pico-8 play session: no input (idle), after a click and taps of 🅾, ❎, 🅾+❎, 🅾 in the second before t = 0

[t = 1 s] idle ~1s (no d-pad/buttons)
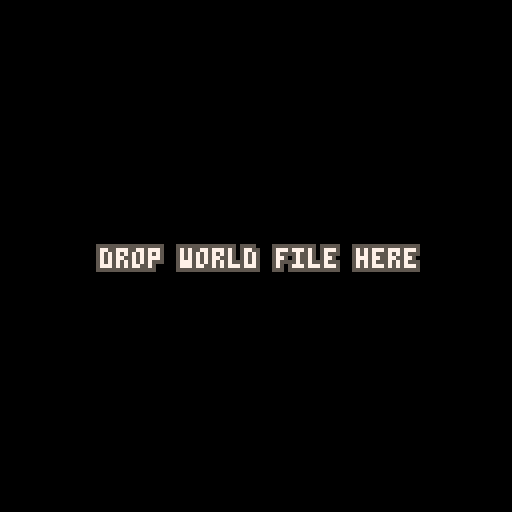

pico-8 cartridge
version 35
__lua__
-- terra worldviewer
-- by cubee 🐱

function _init()

 -- some poke
	poke(24374,16)

 -- set palette
	pal(split[[130,132,4,
	 9,10,5,134,
	 131,3,139,7,
	 1,140,12,136]],1)

 -- clear upper memory
	for i=0,32767 do
	 poke(0x8000+i,0)
	end

 -- wait for dropped file
	repeat
	genprint("drop world file here")
	 flip()
	until stat(120)

	-- loading screen
	genprint("loading...")
	flip()

 -- load dropped file into
 -- upper memory
	s=""
	bytes=serial(0x800,0x8000,32767)
	for i=0,bytes-1 do
	 poke(0x8000+i,@(0x8000+i)-32)
	end

	cls()

	x=960
	y=128
	cx=x/8
	cy=y/8
	sp=1 -- camera speed

 precise=false

	-- menuitem toggles
	render_trees=true
	render_walls=true
	render_background=true

 menuitem(1,"toggle treetops",function()render_trees=not render_trees end)
 menuitem(2,"toggle autowalls",function()render_walls=not render_walls end)
 menuitem(3,"toggle bg",function()render_background=not render_background end)

 pokepos=0

-- save button
menuitem(1,"save",function()
sw=""

genprint"processing world..."
for i=0,32767 do
sw..=chr(@(i+0x8000)+32)
end

function a(s,s2)
printh(s,"@clip")
repeat
genprint(s2,"press pause to continue")
until btn(6)
end

a(sw,"world copied to clipboard")

end)
end

function _update()

 if btnp(6) then
  precise=not precise
  poke(0x5f30,1)
 end

 b=precise and btnp or btn

 -- camera movement
 if(b(0))cx-=sp
 if(b(1))cx+=sp
 if(b(2))cy-=sp
 if(b(3))cy+=sp

 cx=mid(0,cx,255)
 cy=mid(0,cy,127)

 pokepos=cx+cy*256

 if btnp(4) then
  memcpy(0x8000+pokepos+1,0x8000+pokepos,0x8000-pokepos)
  poke(0x8000+pokepos,0)
 end
 if btnp(5) then
  memcpy(0x8000+pokepos,0x8000+pokepos+1,0x8000-pokepos)
  --poke(0x8000+pokepos,0)
 end

 x=cx*8-60
 y=cy*8-60

end

function _draw()

	cls(14)

	palt(0,false)
	palt(14,true)

	-- set smallmap
	poke(0x5f56,0x20)
	poke(0x5f57,128)

 camera()
 if render_background then

	 -- surface background
	 map(28,0,-(x/4%512),28-y/4,80,20)

	 -- underground background
	 e=flr(y)
	 rectfill(0,296-e,127,640,1)
	 rectfill(0,608-e,127,1040,12)

 end

	-- set bigmap
	poke(0x5f56,0x80)
	poke(0x5f57,0)

 -- set camera
	camera(x,y)

	-- treetops, walls and light tiles
	for iy=y\8-1,y\8+18 do
	 for ix=x\8-1,x\8+17 do

	  -- treetops
	  tile=bget(ix,iy)
	  if tile==82 and bget(ix,iy-1)~=82 and render_trees then
	   -- check ground tile
	   local y=iy
	   repeat
	    y+=1
	   until bget(ix,y)~=82
	   s,w,o,b=142,2,4,bget(ix,y+1)
	   if(b==6)s=137w=3o=8
	   if(b==10)s=140
	
	   -- draw treetop
	   spr(s,ix*8-o,iy*8-16,w,2)
	  end
	
	  -- walls
	  if fget(tile,6) and render_walls then
	   -- check for walls
	   wall=false
	   for ox=-1,1 do
	    for oy=-1,1 do
	
	     wtile=bget(ix+ox,iy+oy)
	     if fget(wtile,2) then
	      wall=wtile
	     end
	
	    end
	   end
	
	   if wall then
	    spr(wall,ix*8,iy*8)
	   end
	
	  end
	
	 end
	end

 -- draw map
	map(0,0,0,0,256,128)

 rect(cx*8,cy*8,cx*8+7,cy*8+7,11)

 -- hud
	camera()

 -- print location
	?"precision mode: "..tostr(precise),1,1,11
	?"x: "..cx
	?"y: "..cy
	?pokepos
end

-->8
-- functions

function genprint(t,t2)
poke(0x5f30,1)
pal(split"130,132,4,9,10,5,134,131,3,139,7,1,140,12,136",1)
cls()
cprint(t,62)
cprint(t2 or "",110)
flip()
end

function bprint(t,x,y,c1,c2)
 for ix=-1,1 do
  for iy=-1,1 do
   ?t,x+ix,y+iy,c2 or 6
  end
 end
 ?t,x,y,c1 or 11
end

function cprint(t,y,c1,c2,x)
 bprint(t,(x or 65)-#tostr(t)*2,y,c1,c2)
end

function bget(x,y)
 return x>=0 and y>=0 and x<256 and y<128 and mget(x,y) or 255
end
__gfx__
e9aaa99eaa9aa99a1222333266677761eeeeeeee34444442aa9aa99a11122211eeeeeeeeeeeeeeee1101100112223332ccc666c16177617734444442eeeeeeee
a323332999a218992233232367767676ee7777ee4344434399a1089912212121eeeeeeeeeffeef2e0012110022332323c66c6c6c6176617643444343eeeeeeee
a3223269189322982223332216777661e7b66b7e444334330892119811222111eee7eeeef44ff4f210032201222333221c666cc16166616644433433eeeeeeee
89a32998222332222233323267776766e550855e322223321112211112221211e47437eff4fffff22223322222333232c666c6cc1111111132222332eeeeeeee
e896798e22333332232323327676776674088047444423441122222121212211433376e42fffff2222333332232323326c6c66cc77617761eeeeeeee32333322
ee9769ee232333222332332377677676608998064434343412122211221221213eee6ee6e2fff22e232333222332332366c66c6c76617661eeeeeeee22222222
ee966aee2232323222333232666667615b9aa9b5344324431121212112221211eeeee66eee2f22ee2232323222333232ccccc6c166616661eeeeeeeee111111e
ee8a98ee22222221232222216111661145577554332223221111111021111111eeeeeeeeeee22eee2222222123222221c111cc1111111111eeeeeeeee2eeee2e
eeeeeeeeeeeeeeeeeeeeeeee2333444376667667677bbb774455554411666611eeeeee61eee77eeee1666eeeeeeeeeeeee5b5eeeeebbbeeeee777eeeee333eee
eeeeeeeeeeefeeeeeeeeeeee33443434677bb7766bb7b7b745bb5b5416776761eeeee61cee7997eeeee116ceee5b5eeeee6e45eeee6e7beeee6e67eeee6e23ee
6666661eeeeffeeeeeeeeeee333444337bb7bb667b77bb7655b5555566766666eeee61cee790097eeeee116ee54eeeeeee7ee54eee7eeb7eee7ee76eee7ee32e
6100011eeef44feeeeeeeeee33444343bb7bb7767bbbbb774555545516666166e6e61cee67900976eee6c116ebeb545eee7eef2eee7ee21eee7ee32eee7ee76e
10000077ee4454ee67b77611343434437bbb7b77b7bbb7b75455445461661161e661ceee16799761ee6c1ecee545bebeee7eef2eee7ee21eee7ee32eee7ee76e
77777776eee34eee1666661e3443443477b7b7767bbb77b74554455416611661ec16eeeee167761ee6c1eeeeeeeee45eee7ee43eee7ee76eee7ee61eee7ee21e
1111111eeee33eeee11111ee3344434367677767677bbb7734555544c166661161cc1eeeee1661ee6c1eeeeeeee5b5eeee6e54eeee6eb7eeee6e76eeee6e32ee
6161611eeee32eeeee7661ee343333326776667676777776434444431c11111c1ceeeeeeeee11eeec1eeeeeeeeeeeeeeee544eeeeeb77eeeee766eeeee322eee
eeeb5eeeeeb55eeeeeeeeeb5eeeb5eeeeeebbeeeeebbbeeeeeeeeebbeeebbeeeeee77eeeee777eeeeeeeee77eee77eeeeee33eeeee333eeeeeeeee33eee33eee
eeb5451eeee442feeeeeeb54eeb5442eeebb7b7eeee772feeeeeebb7eebb772eee77676eeee6676eeeeee776ee77662eee33232eeee2232eeeeee332ee33232e
ee542f5eeeee342eeeeeb54eee54f21eeeb72fbeeeee672eeeeebb7eeeb7f21eee76767eeeeec67eeeee776eee76621eee32323eeeee123eeeee332eee32321e
eee34243eee32345eeeb54eeeee421eeeee67276eee3267beeebb7eeeee721eeeeec6c6ceee32c67eee776eeeee621eeeee12121eee32123eee332eeeee321ee
ee323433ee321e45e5254eeeee321eeeee326766ee321e7bebfb7eeeee321eeeee32c6ccee321e67e7676eeeee321eeeee321211ee321e23e3232eeeee321eee
e321e33ee321eee4e1f2eeeee321eeeee321e66ee321eee7e12feeeee321eeeee321eccee321eee6e166eeeee321eeeee321e11ee321eee2e122eeeee321eeee
321eeeee321eeeee3214eeee321eeeee321eeeee321eeeee3217eeee321eeeee321eeeee321eeeee3216eeee321eeeee321eeeee321eeeee3212eeee321eeeee
21eeeeee21eeeeee21eeeeee21eeeeee21eeeeee21eeeeee21eeeeee21eeeeee21eeeeee21eeeeee21eeeeee21eeeeee21eeeeee21eeeeee21eeeeee21eeeeee
ee6c6eeeeeeeeeeeeeeeeeeeeeeeeeeeeee7eeeeeeeeee61eeeeeeeeeeeeeeeeeeeeeeeeeeeeeeeeeeeeeeeeeeeeeeeeeeeeeeeeeeeeeeeeeeeeeeeeeeeeeeee
ee6e16eeee77776eeeeeeeeeeeeeeeeeee766eeeeeeee61ceeeebeeeeeee766eeeeeb77eeeeebbbeeeeebb5eeeeeeeeeeeeeeeeeeeeeeeeeeeeeeeeee5e54e5e
ee7ee61ee76dbd7eee77ee7eeee7eeeeee626eeeeeee61ceeeebe7eeee76661ceeb77761eebbbb76eebb5543eeedceeeeeee3eeeee671eeeeeff7deee54f244e
ee7ee98ee7dbdd7ee7766666ee776eeeeee3eeeeee661ceeee7eebeee66661cce7777611ebbbb766eb555433eedddceeeee2322eeee67c7eef267d0eed77ddce
ee7ee98ee7bddc7e3321eeeeeee6eeeeeee2eeee116eceeeeebeebee66611ccc77766111bbb7766155544332eecdcceeeee321eeeeec876ef2f67c0edddddddc
ee7ee1cee7ddc76e22eeeeeeeeeeeeeeeee7eeeeec16ceeeeee7b7ee1611ccce6766111e7b77666e4544333eeeecceeeee32eeeeee76761eee226ceecddddccc
ee6e61eee67776eeeeeeeeeeeeeeeeeeee766eee61c1eeeeeeee7eee111cccee666111ee777661ee444332eeeeeeeeeeeeeeeeeeeee161eeeeeeeeeeecccccde
ee61ceeeeeeeeeeeeeeeeeeeeeeeeeeeee6e6eee1ceceeeeeeeeeeeee1cceeeee611eeeee766eeeee433eeeeeeeeeeeeeeeeeeeeeeeeeeeeeeeeeeeeeeeeeeee
21ff21ffee33330000001110000ccc00eeeeeeee01111110eeeeeeee01110000eeeeeeeee320032eeeeee5ee00001110000ccc00c000000ceee22eeee211111e
21f221f2eee3022e001101010cc0c0c0eefeeeee10111010effeeffe10101100eeeee3eee300321eeeee554e001101010cc0c0c000666100eee32eeee222111e
21222122eee32eee0001110000ccc000eeffefee11100100f44ff4ff00111000eeee321eee32216eeee724540001110000ccc00006776610eee32eeee222111e
111111113e333222001110100ccc0c00eef4fffe00000000f4ffffff01011100eee321eee766621eee77d24e001110100ccc0c0006776610eee32eeee222111e
ff21ff21233333ee01010110c0c0cc00ef4544fe11110011fffffff201101010ee321eeee6322221edddcc3e01010110c0c0cc0006666610ee6326eee222166e
f221f2213322323e01101101cc0cc0c0e455554e11010101efffff2e10110110e3212aee23333221d7dcce2301101101cc0cc0c001666110eee32eeee222111e
22212221321e33230011101000000c00e32bb32e01100110ee2ff2ee01011100321ee98e22332211cdcc1ee20011101000000c0000111100eee32eeee222111e
111111113e1e23e201000000000000002123321100000000eee22eee0000001021eeeeeee122211eeccee23e0100000000000000c000000ceee22eeee211111e
eee4eeeeeeeeeeeeee3331eeee3322eeeeeeeeaaeeeeeeeeeeeeeeeeeee32eeeeeef2eeeeeeeeeeeeee54eeeeeeeeea8ee766eeeeeeeeeeeeeeeeeeeeeeeeeee
eefbfeeeeeeeeeeeee2332eeee2321eeeeee9aa9ee33eeeeeee4feeeeebbb7eeee2ff1eeeeeaeeeeee4553eeeeeeea8de7b762eeee1c1eeeeeeeefeeeeeee6ee
ee454eeeeeebeeeeee2322eeee2321eeeee9aa9eeee23eeeee4443eeeeeb7eeeeef2f2eeeea5aeeeee5454eeeeeea8dee7b7612eeef1feeeeeecce2eeee77e1e
eef4feeeeebb7eeeee2321eeee2332eeeeeaa98e33267677eeff3feeeeb667eee2ff221eee555eeee455443eeeaa8deeeddcce2eef424feee2fffff2e1666661
eeefeeeeeee7eeeeee3321eeee3331eea9a998eee2226666ee2f32eeee1f21eeaff22119ea555aeea554433955dedeeee7b7621eeff2ffeeddc12211332c11cc
eee7eeeeeeeeeeeeee2332eeee3321eee19aeeee21e128eeeee22eeee1fff21e9a211198e9aaa9ee9a433398e45ddeeee67762eee1f2f1eecceeee2e22eeee1e
ee766eeeeeeeeeeeee2322eee332321e3219eeeeeeeeeeeeeee32eeee1f2221eeaaa998eee9a9eeeeaaa998e4545eeeee16611eeee121eeeeeeee1eeeeeeecee
ee6e6eeeeeeeeeeeee3331ee3212332121e8eeeeeeeeeeeeeeeeeeeeee1111eeee9988eeeeeeeeeeee9988ee54e4eeeeee111eeeeeeeeeeeeeeeeeeeeeeeeeee
eeeeeeee067711126666666896666666ccccc9986689898988898989899cccccc8cc88c999898888998899898c8c8c8c77777777eeeeeeee7777777777777777
eeeeeeee077700716666666999666666ccccc8896899898989888989989ccccccc8ccc8898988888888989899cc88c8c77777777eeefeeee7777777667777777
eeeeeeee077070006666669898666666cccc898986988988888898988988cccccc88c889899898888889889898c8c88c77777777eee4eeee7777776666677777
eeeeeeee607661706666669889666666cccc998968889888889898998998ccccccc8c899888888888989989989c8c8cc77777777eee4eeee7777776666677777
eeeeeeee660111666666668899866666cccc989889899898888888889898cccccccc8c898989888888888898988c8ccc77777777eee4eeee7777666666667777
eeeeeeee160666616666699898966666cccc989969899888888898898989cccccc8c88988988888888899888998c88cc77777777eee4eeee7776666666667777
eeeeeeee910000016666698888996666ccc88998989989888888889989899ccccccc88989988888889989989898c88cc77777777eeefeeee7666666666666677
eeeeeeee9a6000006666998889896666ccc99898899898888888899899889cccccc8c998988988888888999898988ccc77777777eeeeeeee6666666666666667
66c8c8c8c88c86c68998968622eeeeee66666666eeeeeee6eeeeeeee76666666666666776666666c86666666eeebeeeeeeeeeeeeeeeeeeee11116666eeeeeeee
6c88c8c8c8cc886689889966ffeeeeee66666666eeeeee667eeeeeee77666666666667776666666888666666ee454eeeeeeeeeeeeeeeeeee16606760eeeeeeee
c68cc8cccc88c8c688998986122eeeee66666666eeee6666777eeeee77666666666677776666668c8c666666e5ebe5eeeeeeeeeeeeeeeeee60007760eeeeeeee
6ccc8cccc8c88c6c898998682eeeeeee66666666eeee66667777eeee77777666666777776666668cc8666666ee5e5eeeeeeeeeeeeeeeeeee00667770eeeeeeee
c8c88c8cc88c8c8689989896feeeeeee66666666eee66666777777ee7777776666677777666666cc88c66666efe4efeeeeeeee23eeeeeeee61111771e2ee2eee
68c88ccccc8ccc8c88988898ffeeeeee66666666ee666666777777ee77777776667777776666688c8c866666eeeeeeee11111ee311111eee6666071ae32e22ee
8c88c8cc8ccc8c8898889899ffe45eee66666666ee6666667777777e7777777666777777666668cccc886666eeefeeee111111ee111111ee16660199333e32ee
c88c8ccccc8c88c888989989ff1aeeee66666666e6666666777777777777777767777777666688ccc8c86666eeeeeeee6611eee16611eee170076a9912e232ee
ee22222eeeeeeeeeee22222eee22222e772222eeeeeeeeeeeeeeeeeeeeeeeeeee3332112eeeee89a8ca989989a8eceeeeeeeee1e16eeeeeeeeeeee8e89eeeeee
e226c6eeee22222e7726c6667726c666776c6eeeeee22772eeeeeeeeeeeeeeeeee321161eec9caaa9aaaa99aaa9a8cceee16116166161eeeee89889899898eee
ee6777eee226c6ee7767776677677766ff677eeeee22f77eeee22222eeeeeeee2ee21661ee999aa9aaaaaaaaaa99898ce1766677677671eee8a999aa9aa9a8ee
eeffffeeee6777eeefffff1eefffff1eeffff6eeeefff66eee2266ceeeeeeeee2eee1666c8999aaaaa9aaaa9aa999988e1667677767716eee899a9aaa9aa89ee
e77fff6e77ffff66eeffffeeeeffffeeeffff6eeeefff6eeeefff76eeeeeeeee3221661088a9a9aa9a9aaaaa9aa99989ee6677767766771eee99aa9a9a99aa8e
e771116e77ffff66ee1111eeee1111eee1111eeee11ff1eeee1fff77ee11111132216111c9989aa9aa9aa9a9a98a999ce166666767776670e89999a9aaaa99ac
ee1111ee331111223311112233111122111111ee1111111ee1111177e1111111332161118899a89aa9a9aaa98899988e1617767676677716898aa99aa99aaa89
e333222ee331122ee33ee22ee33ee22e333e222e333e222e333e222eeee11661e3316111c8898999999aa999989988cc0676776776766161c9a9aaa9a9aa989c
eeeeeeeeeeeeeeeeee66600eeeeeeeeeee4ee4eee4eeee4eeeeeeeeea1666777112333eecc8898a999a99a98999898890166777777766110c899aaaaaaa99888
eeeeeeeeee2222eee60171eeee66600ee14ee41e14eeee41eeeeeeee1616116161123eeeeec8c98989898889a88989cc1161767677666661889899a99a999998
ee2222eee233221eee1888eee60171ee1661166116111161eeeeeeee661616616612ee2eeccc8888889888998c9c9cee117671667661161188a9989999988988
e232221ee232221eee699988ee1888ee1670076116700761eeeeeeee1161aa66661eee2eeeec8c8c9888c888c9c8c8ce0116661776661101c889899a989988cc
23332221e222221eee66968eee69998891677619e167761e2eeeeeee66689aa61661223eeeeccecc8cccec8c8ccceeeee111161661616110ec889898889898ce
22222221e222221eee2221eeee66968ee116611e91166119ee111111118aa9a61161223eeeeeceeecc1eeec1ce1eeeeee10111101110101eeee8898c918c8cee
12222111e122111eee2211eeee22211ee916619eee1661eee11111111689a9911161233eeeeeeeeee321e111ee28eeeee0e1011210e01e0eeeece882c1eeceee
e111112ee111112eee33222ee3331222eee66eeeee9669eeeee1166169a9aa88116133eeeeeeeeeeee32121ee93eeeeeeee0ee2311ee0eeeeeeeee2321eeeeee
eeeeeeeeeeeeeeeeeeeeeeeeeeeeeeeeeeeeeeeeeeeeeeee777eeeffeeeeeeffeeecceeee32e23ee6661111200000000000000000000000effef2e009aaeee8e
eeeeeeeeeeeeeeeeeeeeeeeeeeeeeeeeeeeeeeeeeeeeeeee6677206eee77206eeeeddeeeee1771e36760661100000000000000000000000f4ff4f200eeeeee8e
eeeeeeeeeeddddee122ee111eee122eeeeeeeeeeeeeeeeeeee54200177642001eeeddeee317f27126770006100000000000000000000000ffffff200eeeee88e
eeddddeeed77ddcee111221eee2232eeeeeee0e0eeeee0e0e455411166554111eeeddeee27200f7e77766006000000000000000000000002ffff2200eeee88ee
ed77ddceedddddceee1232eee221111ee332160ee332160e55421eee55421eeeeeeddeeee7f00272771111600e5555555554e0000000000e2ff22e00eeeeeeee
dddddddcedddddceeee111ee211ee111e211100ee211100e4554eeee4554eeeeeeeddeee2172f7131706666105444444444540000000000ee222ee00eeeeeeee
cddddcccecddccceeeeeeeeeeeeeeeeee45454eee54545eee3454eeee3454eeeeeeddeee3e1771eea10666110540000000054edddddddceeee2eee00eeeeeeee
ecccccdeecccccdeeeeeeeeeeeeeeeee45e4e54e54e5e45eeee433eeeee433eeeeecceeeee32e23ea96700710540000000054dcccccccdce4554554eeeeeeeee
eeeeeeeeeeeeeeeeee000eeeee000eee11116660a9aee88eeee77eeeeeeeeeeeeeeeeeeeeeeeee22e33321120540000000054dc000000dc452252254eeeeeeee
eeeeeeeeeeeeeeeee7ddd6eee7ddd6ee16606760eeeee8eeee7707eeeee77eeeeee00eeeeeeeeeff2e3211610540000000054dc000000dc522222225eeeeeeee
eeeeeeeeeeeeeeeee67776eee67776ee00707760eeeee88eee6776eeee7707eeeeddddeeeeeee2213ee216610540000000054dc000000dc522222225eeeeeeee
eeeeeeeeeeeaaeeeef2662eee2662fee71667770eeeeee88eecc66eeee6776eeee6776eeeeeeeee232ee16660540000000054dc000000dc522222225eeeeeeee
eeeaaeeeeea5a9eeeffff2eeeffff2ee61111771eeeeeeeeee76c1eeeecc66eeeef662eeeeeeeeef322166100540000000054dc000000dc452222254ee2ee2ee
ea55aa9eeeaaa9eee2f2feeeeef2f2ee66660719eeeeeeeeee66c1eee76cc16eee2ff2eeeeeeeeff332161110540000000054dc000000dce4522254ee22e23ee
e9aaa99eee9a99eeeefe2eeeee2efeee000001aaeeeeeeeeee111eeee66cc11eeee2feeeeee54effe32161110455555555554cdddddddccee45254eee23e333e
ee999aeeee999aeeee2eeeeeeeee2eee000069aaeeeeeeeeee3322eee331122eeeee2eeeeeeea1ffee3161110e4444444444eecccccccceeee454eeee232e211
eeeeeeeeeeeeeeeeeeeeeeeeeeee0eeee0ee00eee0ee00e0ee8eeeee8eeeaa96ef2eff2f2222222f22fe22feeeeeeeeeeeeeeeeeeeeeeeeeeeeeeeeeeeeeeeee
eeeeeeeeeeeeeeeeee00eeeeee00eeeeee00eeeeee00ee0eee88eeee8eeeeeeee2eef22ff22ff2fffffeee2eeeeeeeeeeeeeeeeeeeeeeeeeeeeeeee54eeeeeee
eeeeeeeeeeee0eeeeeee0eeeeeee0eee0eee0ee00e0e0ee0eee8eeee88eeeeeeeeeeef22ff22f2f2ffeeeeeeeeeee62344eeee44326eeeeeeee5e3e55e3e5eee
eeee0eeeeeee0eeeeeee0e0ee0ee0e0ee0ee0e0ee0ee0e0eeeeeeeeee88eeeeeeeeee22ef2ff2f2ef2eeeeeeeeee66344eeeeee44366eeeeeee5435554355eee
eee0eeeeee00e0eeee00e0eeee00e0eeee00e0eeee00e0eeeeeeeeeeeeeeeeeeeeeee2e2f22f2f2ef2eeeeeeeeeef62eeeeeeeeee262eeeeee554355443554ee
eeeeeeeeeeeeeeeee0e0ee0ee0e0ee00e0e0ee00e0e00e00eeeeeeeeeeeeeeeeeeeeeeef2eeeeffef2eeeeeeeee6f7eeeeeeeeeeee622eeeee5a555f2555a4ee
eeeeeeeeeeeeeeeeeee0eeeee0e0eeee00e0eeee00e0ee0eeeeeeeeeeeeeeeeeeeeeeeef2eeeeefee2eeeeeeeee6672e344ee443ef766eeeee495552254493ee
eeeeeeeeeeeeeeeeeeeeeeeeeeee00eeeeee00eeee0e00e0eeeeeeeeeeeeeeeeeeeeeee2eeeeee2eeeeeeeeeee6677f344eeee44377766eeee344444444333ee
eee111177766619a916667771111eeeeeeeeeeee111166660066619aeeeeeeeee3332112eeeeeee2ffe11eff2eeeeeeeeeeeeeeeeeeeeeeeecccccceeeeeeeee
eeee11616116161916161161611eeeeeeeeeeeee1660676061161619eeeeeeee2e321161eeeeeeef22000022feeeeeeeeeeeeeeeeeeeeeedccccccccdeeeeeee
eeee16616616166966161661661eeeeeeeeeeeee6000776066198711eeeeeeee3ee21661eeeeee221212212122eeeeeeeeeeeeeeeeeee69ddccccccdd96eeeee
eee861166aa161111161aa661168eeeeeeeeeeee006677706aaa7110eeeeeeee32ee1660eeeeeeee2f1ff1f2eeeeeeeeeeeeeeeeeeee667fd999999df266eeee
ee88e666a9986669666899a666e88eeeeee2ee2361111771a99871002ee2eeee32216616eeeeeeefff1ff1fffeeeeeeeeeeeeeeeeeeef7777fff777f7762eeee
e88eee1699aa811a118aa9961eee88eeee23e2336666071999aa711032e32eee33216111eeeeee2ff12ff21ff2eeeeeeeeeeeeeeeee6f7777777777777622eee
e8eeeee19aaa8616168aaa91eeeee8eee233e33e166601aa9aa9671133e332eee3216111eee5eefff1ffff1fffee5eeeeeeeeeeeeee667777777777777766eee
e88eeee88aa9a96a69a9aa88eeee88eee23ee211700769aa8aa9a67712ee32eeee316110eee4a1ff21ffff12ff1a4eeeeeeeeeeeee66777f77777777777766ee
eeeeeeee776661a9a1666000eeee8eee6761111266611112eeeeeeeeeeeeeeeeeeeeeeeeeeeeeeeeeeeeeeeeeeeeeeeeeee11110ee6677727777777f277766ee
eeeeeeee6116161a16161161eee88eee6770661167606611eeeeeeeecddddddceeeeeeeeeeeeeeeeeeeeeeeeeeeeeeeeeeee1161ee2277f7f7777ff7772762ee
eeeeeeee6616166a17891661eee8eeee7770700167700061eeeeeedddddddddddceeeeeeeeeeeeeeeeeeeeeeeeeeeeeeeeee1661eef267f77777777f7f7662ee
eeeeeeee6aa16111117aa966eeeeeeee7766617077766006eeeeeddd7777777dddceeeeeeeeeeeecddddddddceeeeeeeeee86116eef26f7777777777f77662ee
2eeeeeeeaa98666a01789a96eeeeeeee0711116677111160eeeedd7777777ddddddceeeeeeeeedddddddddddddceeeeeee88e666eef22667f7777f77f26222ee
ee111111a9aa8119117aa9a6eeeeeeee1606666117066661eeedd7777ddccddddddcceeeeeeedddd7777777ddddceeeee88eee16ee22f2266277f776662222ee
e111111199a986161769a991eeeeeeeea100000191066611eeedd77ddddccdddddddceeeeeedd777777ccdddddddceeee8eeeee1eee2ff2662662666662f2eee
eee116668aa9a96976a9aa88eeeeeeeea96000009a670071eecdd7ddddccccddddddcceeeedd77777ddccdddddddcceee88eeee8ee2f2ff22666226222fff2ee
1116766088eea9a691666000112333ee006661a9eeeeeeeeeedddddddccccccddddccceeeedd77ddddccccdddddddceeeeeeeeeeeefeff2f2222222f22fe2fee
17077600e8eeeeee1616116161123e2e6116161aeeeeeeeeeedddddddcdccdcddddccceeecdd7ddddccccccddddddcceeeeeeeeeee2ef22ff22ff2fff2feefee
0077770088eeeeee178916616612ee3e66198711eeeeeeeeeeddddddddccccdddddccceeeddddddddcdccdcdddddccce344ee443eeeef2e2ff22f2f2ffeeeeee
716677608eeeeeee117aaa66661ee23e69aa7110eeeeeeeeeedddddddccddccdddcccdeeedddddddddccccddddddccce73eeee37eeee22eef2ff2f2e2f2eeeee
61117661eeeeeeee017899a61661223e9a987100eeeeeeeeeedddddddddddddddccccdeeeddddddddccddccdddccccdef72eef77eeee2eeef22f2f2eef2eeeee
6666061aeeeeeeee117aa9961161233ea9aa7110ee111111eecdddddddddddccccccddeeecddddddddddddcccccccdde6272f776eeeeeeeef2eeff2eef2eeeee
00000199eeeeeeee1769aa91116123ee99a96711e1116611eeecccdddcccccccccdddeeeeecccdddcccccccccccdddee62662666eeeeeeee22eeefeeee2eeeee
00006a99eeeeeeee76a9aa8811613eee8aa9a677eee66661eeeeeccccccccccddddeeeeeeeeeccccccccccccddddeeee26662262eeeeeeee2eeee2eeeeeeeeee
__gff__
00030303520303030012030303034a5252d25203030303030400040000000000040404040404040404040404040404040000000000040000000000000000000003000404c20400040000000404047372000010100000000000000000000000000000000000000000000000000000000000000000000000000000000000000000
0000000000000000000000000000000000000000000000000000000000000000000000000000000000000000000000000000000000000000000000000000000000000000000000000000000000000000000000000000000000000000000000000000000000000000000000000000000000000000000000000000000000000001
__map__
dcdcdc00dcdcdcdcdcdcdcdc898a8bdcdcdcdcdcdcdcdcdcdcdcdcdcdcdcdcdcdcdcdcdcdcdcdcdcdcdcdcdcdcdcdcdcdcdcdcdcdcdcdcdcdcdcdcdcdcdcdcdcdcdcdcdcdcdcdcdcdcdcdcdcdcdc75786c6c6c76dcdcdcdcdcdcdcdcdcdcdcdcdcdcdcdcdcdcdcdcdcdcdcdcdc00000000000000000000000000000000000000
dc2edc00dcdcdcdcdcdcdcdc999a9bdcdcdcdcdcdcdcdcdcdcdcdcdc756f6c76dcdcdcdcdcdcdc75786c76dcdcdcdcdcdcdcdcdcdcdcdcdcdcdcdcdcdcdcdcdcdcdcdcdcdcdcdcdcdcdcdcdcdc75746f6c6c6c6c6c76dcdcdcdcdcdc756f6c76dcdcdcdcdcdcdc75786c76dcdc00000000000000000000000000000000000000
dcdcdc00dcdcdc09dcdcdcdcdc52dcdcdcdcdcdcdcdcdcdcdcdcdcdc74746f6c6c76dcdcdc7574786c6c6c76dcdcdcdcdcdcdcdcdcdcdcdcdcdcdcdcdcdcdcdcdcdcdcdcdcdcdcdcdcdcdc75747474746f6c6c6c6c6c6c6c76dcdc7574746f6c6c76dcdcdc7574786c6c6c76dc00000000000000000000000000000000000000
dc6ddc00dcdc5adca044dc11dc52dcdcdcdc08090a0b0c0d0e0fdcdc747474746f6c6c767574746f6c6c6c6c6c76dcdcdcdcdcdcdcdcdcdcdcdcdc757876dcdcdcdc756c6c6c6c6c7675786c777474747474746f6c6c6c6c6c6e7474747474746f6c6c767574746f6c6c6c6c6c00000000000000000000000000000000000000
dcdcdcdcdc0e0e0e0e0e0e05dc5341dcdcdc18191a1b1c1d1e1fdcdc74747474746f6c6e747474746f6c6c6c6c6c76dcdcdcdcdcdcdcdcdcdcdc75786c6cdcdcdcdc746f6c6c6c6c6c6c6c6c6e74747474747474747474747474747474747474746f6c6e747474746f6c6c6c6c00000000000000000000000000000000000000
dc34dcdc28dcdce6e7e8dc0506060606dcdc28292a2b2c2d2e2fdcdc74747474747474747474747474746f6c6c6c6c76dcdcdcdcdcdcdcdc75746f6c6c6c76dcdc757474746f6c6c6c6e74747474747474747474747474747474747474747474747474747474747474746f6c6c00000000000000000000000000000000000000
dcdcdc850f1012f6f7f8060607070707dcdc38393a3b3c3d3e3fdcdc747474747474747474747474747474746f6c6c6e746f6c6c76dc75747474746f6c6c6c7675747474747474747474747474747474746263747474747474626374747474747474747474747474747474746f00000000000000000000000000000000000000
dc11dc06060606060606070707070707dcdcdcdcdcdcdcdcdcdcdcdc74626374747474747462637474626374747474797a62636f6c6c7774747474747462637474747474746263747474747474626374746572797a62637474657274746263747474747474626374746263747400000000000000000000000000000000000000
dcdcdc07070707070707070707070707dcdcdcdcdcdcdcdcdcdcdcdc7a6572797a6263797a6572797a6572797a626370716572797a747474746263797a6572797a626374746572797a626374746572797a657270716572797a6572797a6572797a6263797a6572797a6572797a00000000000000000000000000000000000000
dcdcdcdcdcdcdcdcdcdcdcdcdcdc0000dcdcdcdcdcdcdcdcdcdcdcdc716572707165727071657270716572707165727071657270716263797a65727071657270716572797a657270716572797a657270716572707165727071657270716572707165727071657270716572707100000000000000000000000000000000000000
dcb2dcb3dcdddedfdcdccbcccddc00000000dcdcdcdcdcdcdcdcdc007165727071657270716572707165727071657270716572707165727071657270716572707165727071657270716572707165727068696a6b7165727068696a6b716572707165727071657270716572707100000000000000000000000000000000000000
dcdcdcdcdcedeeefdcdcedfcefdc00000000dccbcccddcd9dadbdc0068696a6b7165727068696a6b68696a6b7165727068696a6b716572707165727068696a6b7165727068696a6b7165727068696a6b68696a6b68696a6b68696a6b68696a6b7165727068696a6b68696a6b7100000000000000000000000000000000000000
dc94dc95dcfdfeffdcdcfdfeffdc00000000dce9fcebdce9eaebdc0068696a6b68696a6b68696a6b68696a6b68696a6b68696a6b7165727068696a6b68696a6b68696a6b68696a6b68696a6b68696a6b68696a6b68696a6b68696a6b68696a6b68696a6b68696a6b68696a6b6800000000000000000000000000000000000000
dcdcdcdcdcdcdcdcdcdcdcdcdcdc00000000dcf9fafbdcf9fafbdc0068696a6b68696a6b68696a6b68696a6b68696a6b68696a6b68696a6b68696a6b68696a6b68696a6b68696a6b68696a6b68696a6b6469666768696a6b6469666768696a6b68696a6b68696a6b68696a6b6800000000000000000000000000000000000000
dcb8dcb8dcdddedfdcdccbcccddc00000000dcdcdcdcdcdcdcdcdc006469666768696a6b646966676469666768696a6b6469666768696a6b68696a6b6469666768696a6b6469666768696a6b646966676469666764696667646966676469666768696a6b64696667646966676800000000000000000000000000000000000000
dcdcdcdcdcedeeefdcdcedfcefdc00000000dccbcccddcb9da73dc0064696667646966676469666764696667646966676469666768696a6b646966676469666764696667646966676469666764696667646966676469666764696667646966676469666764696667646966676400000000000000000000000000000000000000
dca9dca9dcc8c9cadcdcc8c9cadc00000000dce9fcebdce9eaebdc0064696667646966676469666764696667646966676469666764696667646966676469666764696667646966676469666764696667646966676469666764696667646966676469666764696667646966676400000000000000000000000000000000000000
dcdcdcdcdcdcdcdcdcdcdcdcdcdcdcdcdcdcdcf9fafbdcf9fafbdc0064696667646966676469666764696667646966676469666764696667646966676469666764696667646966676469666764696667646966676469666764696667646966676469666764696667646966676400000000000000000000000000000000000000
dc59dc59dcdcdcdcdcdcdcdcdcdcdcdcdcdcdcdcdcdcdcdcdcdcdc0064696667646966676469666764696667646966676469666764696667646966676469666764696667646966676469666764696667646966676469666764696667646966676469666764696667646966676400000000000000000000000000000000000000
dcdcdcdcdcdcd4967cd7dcdcd4e07cd7dcdc0000000000000000000064696667646966676469666764696667646966676469666764696667646966676469666764696667646966676469666764696667646966676469666764696667646966676469666764696667646966676400000000000000000000000000000000000000
dca8dca8dcdcbad5aaf3dcdcd8b4e4f3dcdc0000000000000000000000000000000000000000000000000000000000000000000000000000000000000000000000000000000000000000000000000000000000000000000000000000000000000000000000000000000000000000000000000000000000000000000000000000
dcdcdcdcdcdcd0d1d2d3dcdcecd6f2d3dcdc0000000000000000000000000000000000000000000000000000000000000000000000000000000000000000000000000000000000000000000000000000000000000000000000000000000000000000000000000000000000000000000000000000000000000000000000000000
dcfcdcdadcdcc6c7afe3dcdcc6c7afe3dcdc0000000000000000000000000000000000000000000000000000000000000000000000000000000000000000000000000000000000000000000000000000000000000000000000000000000000000000000000000000000000000000000000000000000000000000000000000000
dcdcdcdcdcdcdcdcdcdcdcdcdcdcdcdcdcdc0000000000000000000000000000000000000000000000000000000000000000000000000000000000000000000000000000000000000000000000000000000000000000000000000000000000000000000000000000000000000000000000000000000000000000000000000000
00000000dcdcdcdcdcdcdcdcdcdcdcdcdcdc0000000000000000000000000000000000000000000000000000000000000000000000000000000000000000000000000000000000000000000000000000000000000000000000000000000000000000000000000000000000000000000000000000000000000000000000000000
00000000dcdcbf877d7fdcdcbff57d7fdcdc0000000000000000000000000000000000000000000000000000000000000000000000000000000000000000000000000000000000000000000000000000000000000000000000000000000000000000000000000000000000000000000000000000000000000000000000000000
00000000dcdc887ee598dcdc88f06198dcdc0000000000000000000000000000000000000000000000000000000000000000000000000000000000000000000000000000000000000000000000000000000000000000000000000000000000000000000000000000000000000000000000000000000000000000000000000000
00000000dcdcd0e197d3dcdcecf4e2d3dcdc0000000000000000000000000000000000000000000000000000000000000000000000000000000000000000000000000000000000000000000000000000000000000000000000000000000000000000000000000000000000000000000000000000000000000000000000000000
00000000dcdcc6f1b5e3dcdcc6f1b5e3dcdc0000000000000000000000000000000000000000000000000000000000000000000000000000000000000000000000000000000000000000000000000000000000000000000000000000000000000000000000000000000000000000000000000000000000000000000000000000
00000000dcdcdcdcdcdcdcdcdcdcdcdcdcdc0000000000000000000000000000000000000000000000000000000000000000000000000000000000000000000000000000000000000000000000000000000000000000000000000000000000000000000000000000000000000000000000000000000000000000000000000000
00000000dcdcdcdcdcdcdcdcdcdcdcdcdcdc0000000000000000000000000000000000000000000000000000000000000000000000000000000000000000000000000000000000000000000000000000000000000000000000000000000000000000000000000000000000000000000000000000000000000000000000000000
